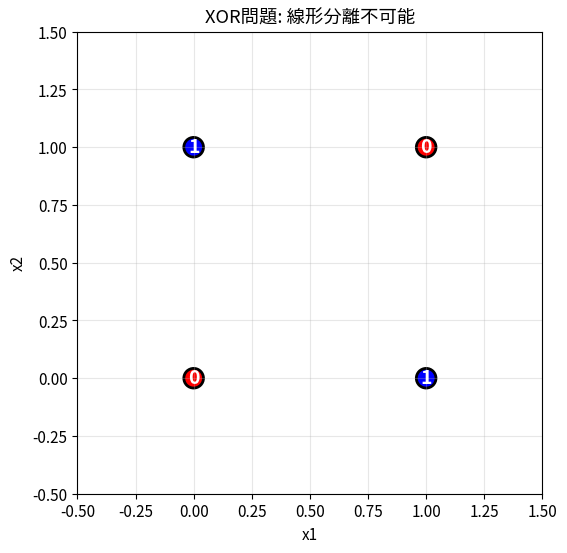
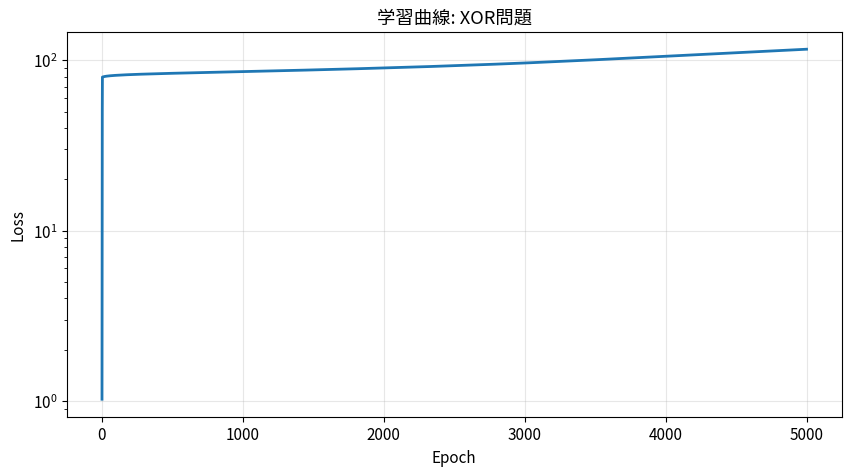
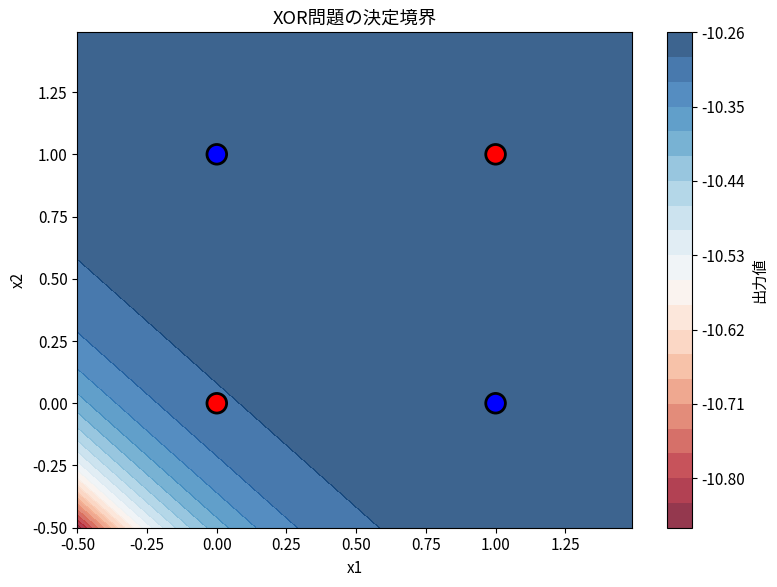
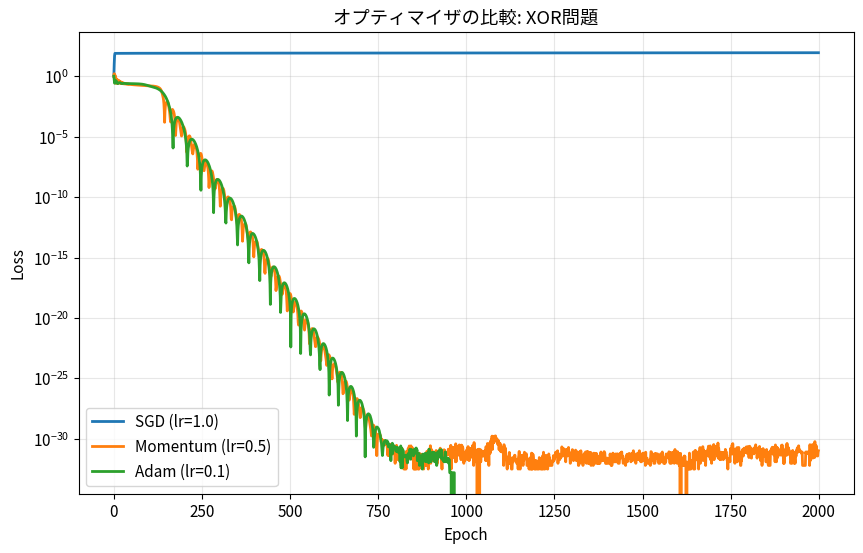
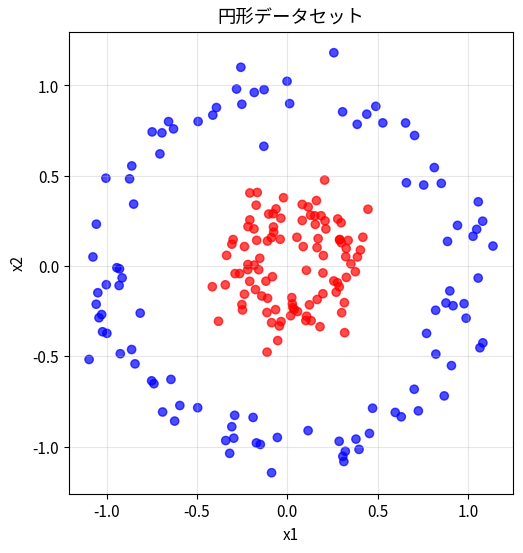
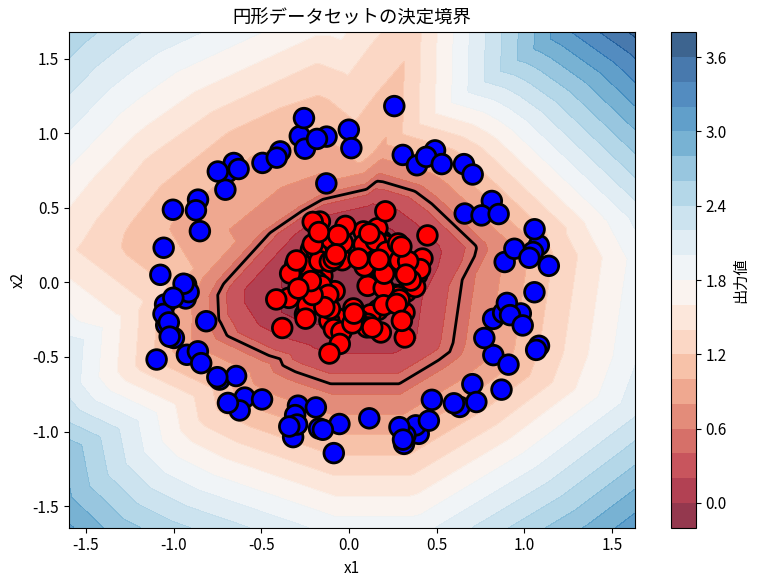

Generate these figures, in order, with matplotlib:
# 環境セットアップ
import numpy as np
import matplotlib.pyplot as plt
from matplotlib.colors import ListedColormap
from abc import ABC, abstractmethod
import warnings
warnings.filterwarnings('ignore')

plt.rcParams['font.family'] = ['Hiragino Sans', 'Arial Unicode MS', 'sans-serif']
plt.rcParams['axes.unicode_minus'] = False
plt.rcParams['figure.figsize'] = (10, 6)
plt.rcParams['font.size'] = 11

np.random.seed(42)

print("環境セットアップ完了")

# Notebook 74 の Layer クラス群を再定義

class Layer(ABC):
    def __init__(self):
        self.params = {}
        self.grads = {}
        self.cache = {}
    
    @abstractmethod
    def forward(self, x): pass
    
    @abstractmethod
    def backward(self, dout): pass


class Linear(Layer):
    def __init__(self, in_features, out_features):
        super().__init__()
        scale = np.sqrt(2.0 / (in_features + out_features))
        self.params['W'] = np.random.randn(in_features, out_features) * scale
        self.params['b'] = np.zeros(out_features)
        self.grads['W'] = None
        self.grads['b'] = None
    
    def forward(self, x):
        self.cache['x'] = x
        return x @ self.params['W'] + self.params['b']
    
    def backward(self, dout):
        x = self.cache['x']
        self.grads['W'] = x.T @ dout
        self.grads['b'] = np.sum(dout, axis=0)
        return dout @ self.params['W'].T


class Sigmoid(Layer):
    def forward(self, x):
        y = 1 / (1 + np.exp(-np.clip(x, -500, 500)))
        self.cache['y'] = y
        return y
    
    def backward(self, dout):
        y = self.cache['y']
        return dout * y * (1 - y)


class ReLU(Layer):
    def forward(self, x):
        self.cache['mask'] = (x > 0).astype(float)
        return np.maximum(0, x)
    
    def backward(self, dout):
        return dout * self.cache['mask']


class Tanh(Layer):
    def forward(self, x):
        y = np.tanh(x)
        self.cache['y'] = y
        return y
    
    def backward(self, dout):
        y = self.cache['y']
        return dout * (1 - y ** 2)


class MSELoss:
    def __init__(self):
        self.cache = {}
    
    def forward(self, y, t):
        self.cache['y'] = y
        self.cache['t'] = t
        self.cache['N'] = y.shape[0]
        return np.mean((y - t) ** 2)
    
    def backward(self):
        y, t, N = self.cache['y'], self.cache['t'], self.cache['N']
        return (2 / N) * (y - t)


class MLP:
    def __init__(self, layer_dims, activation='relu'):
        self.layers = []
        act_class = {'relu': ReLU, 'sigmoid': Sigmoid, 'tanh': Tanh}[activation]
        
        for i in range(len(layer_dims) - 1):
            self.layers.append(Linear(layer_dims[i], layer_dims[i+1]))
            if i < len(layer_dims) - 2:
                self.layers.append(act_class())
    
    def forward(self, x):
        for layer in self.layers:
            x = layer.forward(x)
        return x
    
    def backward(self, dout):
        for layer in reversed(self.layers):
            dout = layer.backward(dout)
        return dout
    
    def get_params(self):
        params = []
        for layer in self.layers:
            if hasattr(layer, 'params'):
                for name, param in layer.params.items():
                    params.append((layer, name, param))
        return params


print("Layer クラス群を定義しました")

class SGD:
    """
    確率的勾配降下法（Stochastic Gradient Descent）
    
    更新則: θ = θ - η * ∇L
    """
    
    def __init__(self, lr=0.01):
        self.lr = lr
    
    def update(self, model):
        """モデルのパラメータを更新"""
        for layer in model.layers:
            if hasattr(layer, 'params'):
                for name in layer.params:
                    if layer.grads[name] is not None:
                        layer.params[name] -= self.lr * layer.grads[name]


print("SGDオプティマイザを定義しました")

class MomentumSGD:
    """
    モーメンタム付きSGD
    
    更新則:
        v = μ * v - η * ∇L
        θ = θ + v
    
    μ: モーメンタム係数（通常0.9）
    """
    
    def __init__(self, lr=0.01, momentum=0.9):
        self.lr = lr
        self.momentum = momentum
        self.velocity = {}  # 各パラメータの速度を保持
    
    def update(self, model):
        for layer in model.layers:
            if hasattr(layer, 'params'):
                for name in layer.params:
                    if layer.grads[name] is not None:
                        key = id(layer.params[name])
                        
                        # 速度の初期化
                        if key not in self.velocity:
                            self.velocity[key] = np.zeros_like(layer.params[name])
                        
                        # 速度の更新
                        self.velocity[key] = self.momentum * self.velocity[key] - self.lr * layer.grads[name]
                        
                        # パラメータの更新
                        layer.params[name] += self.velocity[key]


print("MomentumSGDオプティマイザを定義しました")

class Adam:
    """
    Adam (Adaptive Moment Estimation)
    
    更新則:
        m = β1 * m + (1 - β1) * g
        v = β2 * v + (1 - β2) * g²
        m_hat = m / (1 - β1^t)
        v_hat = v / (1 - β2^t)
        θ = θ - η * m_hat / (√v_hat + ε)
    """
    
    def __init__(self, lr=0.001, beta1=0.9, beta2=0.999, eps=1e-8):
        self.lr = lr
        self.beta1 = beta1
        self.beta2 = beta2
        self.eps = eps
        self.m = {}  # 1次モーメント
        self.v = {}  # 2次モーメント
        self.t = 0   # タイムステップ
    
    def update(self, model):
        self.t += 1
        
        for layer in model.layers:
            if hasattr(layer, 'params'):
                for name in layer.params:
                    if layer.grads[name] is not None:
                        key = id(layer.params[name])
                        g = layer.grads[name]
                        
                        # 初期化
                        if key not in self.m:
                            self.m[key] = np.zeros_like(g)
                            self.v[key] = np.zeros_like(g)
                        
                        # モーメントの更新
                        self.m[key] = self.beta1 * self.m[key] + (1 - self.beta1) * g
                        self.v[key] = self.beta2 * self.v[key] + (1 - self.beta2) * (g ** 2)
                        
                        # バイアス補正
                        m_hat = self.m[key] / (1 - self.beta1 ** self.t)
                        v_hat = self.v[key] / (1 - self.beta2 ** self.t)
                        
                        # パラメータ更新
                        layer.params[name] -= self.lr * m_hat / (np.sqrt(v_hat) + self.eps)


print("Adamオプティマイザを定義しました")

def train(model, loss_fn, optimizer, X, t, epochs=1000, verbose=True, log_interval=100):
    """
    学習ループ
    
    Args:
        model: MLPモデル
        loss_fn: 損失関数
        optimizer: オプティマイザ
        X: 入力データ (N, D)
        t: ターゲット (N, K)
        epochs: エポック数
        verbose: 進捗表示
        log_interval: ログ出力間隔
    
    Returns:
        学習履歴（損失のリスト）
    """
    history = {'loss': []}
    
    for epoch in range(epochs):
        # 1. 順伝播
        y = model.forward(X)
        
        # 2. 損失計算
        loss = loss_fn.forward(y, t)
        history['loss'].append(loss)
        
        # 3. 逆伝播
        dout = loss_fn.backward()
        model.backward(dout)
        
        # 4. パラメータ更新
        optimizer.update(model)
        
        # ログ出力
        if verbose and (epoch + 1) % log_interval == 0:
            print(f"Epoch {epoch+1:5d}: Loss = {loss:.6f}")
    
    return history


print("学習ループを定義しました")

# XORデータセット
X_xor = np.array([[0, 0], [0, 1], [1, 0], [1, 1]], dtype=np.float64)
t_xor = np.array([[0], [1], [1], [0]], dtype=np.float64)

print("【XORデータセット】")
print("入力 → 出力")
for x, y in zip(X_xor, t_xor):
    print(f"  {x} → {y[0]:.0f}")

# 可視化
fig, ax = plt.subplots(figsize=(6, 6))
colors = ['red' if y[0] == 0 else 'blue' for y in t_xor]
ax.scatter(X_xor[:, 0], X_xor[:, 1], c=colors, s=200, edgecolors='black', linewidth=2)
for x, y in zip(X_xor, t_xor):
    ax.annotate(f'{int(y[0])}', (x[0], x[1]), fontsize=14, ha='center', va='center', color='white', fontweight='bold')
ax.set_xlabel('x1')
ax.set_ylabel('x2')
ax.set_title('XOR問題: 線形分離不可能')
ax.set_xlim(-0.5, 1.5)
ax.set_ylim(-0.5, 1.5)
ax.grid(True, alpha=0.3)
plt.show()

# XOR問題を解く
np.random.seed(42)

# モデル: 2 → 4 → 1
model = MLP([2, 4, 1], activation='sigmoid')
loss_fn = MSELoss()
optimizer = SGD(lr=1.0)

print("【XOR問題の学習】")
print(f"モデル: 2 → 4 → 1 (Sigmoid)")
print(f"オプティマイザ: SGD (lr=1.0)")
print()

# 学習
history = train(model, loss_fn, optimizer, X_xor, t_xor, epochs=5000, log_interval=1000)

# 最終結果
print("\n【学習後の予測】")
y_pred = model.forward(X_xor)
for x, t, y in zip(X_xor, t_xor, y_pred):
    pred_class = 1 if y[0] > 0.5 else 0
    correct = "✓" if pred_class == t[0] else "✗"
    print(f"  {x} → 予測: {y[0]:.4f} ({pred_class}) 正解: {int(t[0])} {correct}")

# 学習曲線の可視化
fig, ax = plt.subplots(figsize=(10, 5))
ax.plot(history['loss'], linewidth=2)
ax.set_xlabel('Epoch')
ax.set_ylabel('Loss')
ax.set_title('学習曲線: XOR問題')
ax.set_yscale('log')
ax.grid(True, alpha=0.3)
plt.show()

def plot_decision_boundary(model, X, t, title="Decision Boundary"):
    """決定境界を可視化"""
    h = 0.01
    x_min, x_max = X[:, 0].min() - 0.5, X[:, 0].max() + 0.5
    y_min, y_max = X[:, 1].min() - 0.5, X[:, 1].max() + 0.5
    
    xx, yy = np.meshgrid(np.arange(x_min, x_max, h),
                         np.arange(y_min, y_max, h))
    
    grid = np.c_[xx.ravel(), yy.ravel()]
    Z = model.forward(grid)
    Z = Z.reshape(xx.shape)
    
    fig, ax = plt.subplots(figsize=(8, 6))
    
    # 決定境界（確率のコンター）
    contour = ax.contourf(xx, yy, Z, levels=20, cmap='RdBu', alpha=0.8)
    plt.colorbar(contour, ax=ax, label='出力値')
    
    # 決定境界線（0.5）
    ax.contour(xx, yy, Z, levels=[0.5], colors='black', linewidths=2)
    
    # データ点
    colors = ['red' if y[0] == 0 else 'blue' for y in t]
    ax.scatter(X[:, 0], X[:, 1], c=colors, s=200, edgecolors='black', linewidth=2, zorder=5)
    
    ax.set_xlabel('x1')
    ax.set_ylabel('x2')
    ax.set_title(title)
    
    plt.tight_layout()
    return fig, ax


plot_decision_boundary(model, X_xor, t_xor, "XOR問題の決定境界")
plt.show()

# 異なるオプティマイザの比較
np.random.seed(42)

optimizers = {
    'SGD (lr=1.0)': SGD(lr=1.0),
    'Momentum (lr=0.5)': MomentumSGD(lr=0.5, momentum=0.9),
    'Adam (lr=0.1)': Adam(lr=0.1),
}

histories = {}

for name, optimizer in optimizers.items():
    np.random.seed(42)  # 同じ初期値
    model = MLP([2, 4, 1], activation='sigmoid')
    loss_fn = MSELoss()
    
    history = train(model, loss_fn, optimizer, X_xor, t_xor, epochs=2000, verbose=False)
    histories[name] = history['loss']

# 可視化
fig, ax = plt.subplots(figsize=(10, 6))
for name, losses in histories.items():
    ax.plot(losses, label=name, linewidth=2)

ax.set_xlabel('Epoch')
ax.set_ylabel('Loss')
ax.set_title('オプティマイザの比較: XOR問題')
ax.set_yscale('log')
ax.legend()
ax.grid(True, alpha=0.3)
plt.show()

# 円形に分布するデータを生成
def make_circles(n_samples=200, noise=0.1):
    np.random.seed(42)
    
    # 内側の円
    n_inner = n_samples // 2
    theta_inner = np.random.uniform(0, 2 * np.pi, n_inner)
    r_inner = np.random.normal(0.3, noise, n_inner)
    X_inner = np.column_stack([r_inner * np.cos(theta_inner), r_inner * np.sin(theta_inner)])
    
    # 外側の円
    n_outer = n_samples - n_inner
    theta_outer = np.random.uniform(0, 2 * np.pi, n_outer)
    r_outer = np.random.normal(1.0, noise, n_outer)
    X_outer = np.column_stack([r_outer * np.cos(theta_outer), r_outer * np.sin(theta_outer)])
    
    X = np.vstack([X_inner, X_outer])
    t = np.vstack([np.zeros((n_inner, 1)), np.ones((n_outer, 1))])
    
    return X, t


X_circle, t_circle = make_circles(200, noise=0.1)

# 可視化
fig, ax = plt.subplots(figsize=(6, 6))
colors = ['red' if y[0] == 0 else 'blue' for y in t_circle]
ax.scatter(X_circle[:, 0], X_circle[:, 1], c=colors, alpha=0.7)
ax.set_xlabel('x1')
ax.set_ylabel('x2')
ax.set_title('円形データセット')
ax.set_aspect('equal')
ax.grid(True, alpha=0.3)
plt.show()

# 円形データセットの学習
np.random.seed(42)

model = MLP([2, 16, 8, 1], activation='relu')
loss_fn = MSELoss()
optimizer = Adam(lr=0.01)

print("【円形データセットの学習】")
history = train(model, loss_fn, optimizer, X_circle, t_circle, epochs=1000, log_interval=200)

# 決定境界の可視化
plot_decision_boundary(model, X_circle, t_circle, "円形データセットの決定境界")
plt.show()

# 演習 7.1: 解答欄

# TODO: 学習率 0.01, 0.1, 1.0, 5.0 で学習を比較

pass

# 演習 7.2: 解答欄

# TODO: [2, 2, 1], [2, 4, 1], [2, 8, 1], [2, 4, 4, 1] などを比較

pass